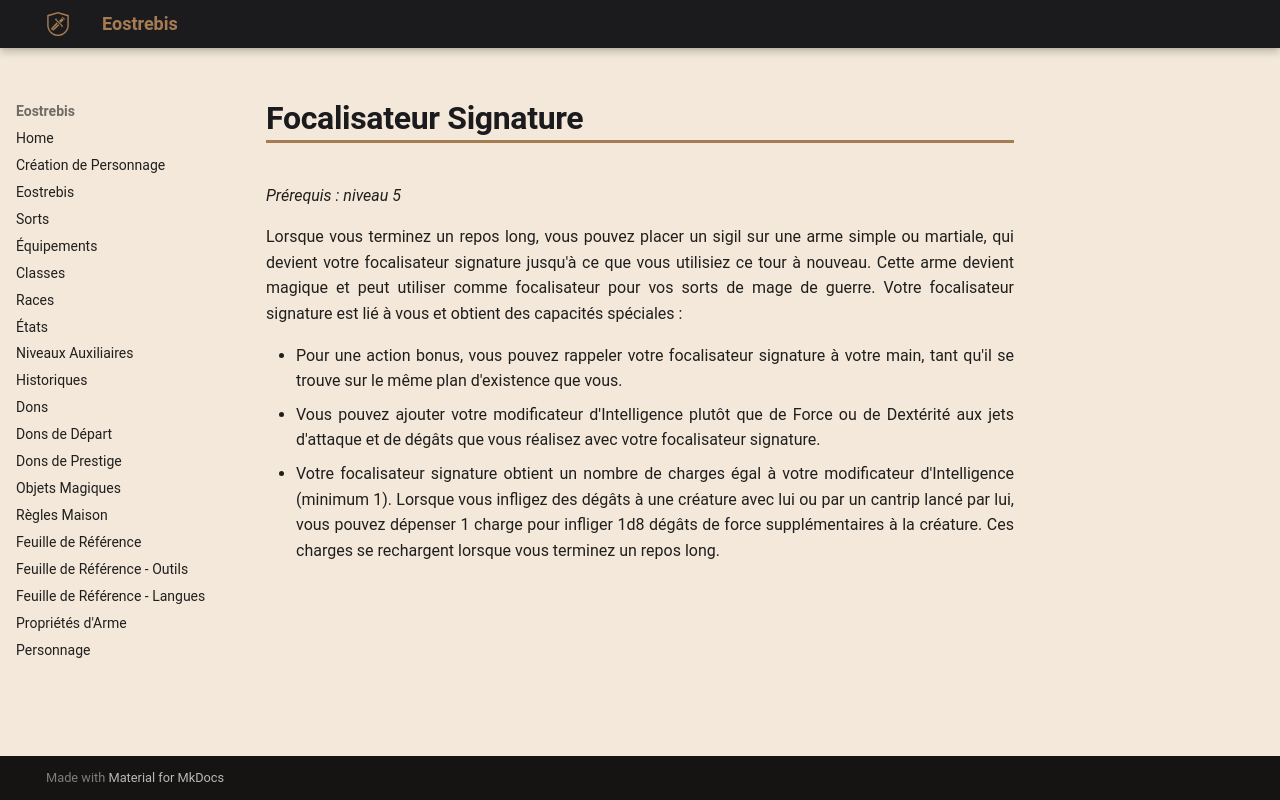

repository: Eostrebis/5e.VF · page: classes/Mage de Guerre/Tours/Focalisateur Signature/index.html · generator: mkdocs

---
writing_status: finished
---
*Prérequis : niveau 5*

Lorsque vous terminez un repos long, vous pouvez placer un sigil sur une arme simple ou martiale, qui devient votre focalisateur signature jusqu'à ce que vous utilisiez ce tour à nouveau. Cette arme devient magique et peut utiliser comme focalisateur pour vos sorts de mage de guerre. Votre focalisateur signature est lié à vous et obtient des capacités spéciales : 

 - Pour une action bonus, vous pouvez rappeler votre focalisateur signature à votre main, tant qu'il se trouve sur le même plan d'existence que vous.
 - Vous pouvez ajouter votre modificateur d'Intelligence plutôt que de Force ou de Dextérité aux jets d'attaque et de dégâts que vous réalisez avec votre focalisateur signature.
 - Votre focalisateur signature obtient un nombre de charges égal à votre modificateur d'Intelligence (minimum 1). Lorsque vous infligez des dégâts à une créature avec lui ou par un cantrip lancé par lui, vous pouvez dépenser 1 charge pour infliger 1d8 dégâts de force supplémentaires à la créature. Ces charges se rechargent lorsque vous terminez un repos long.
